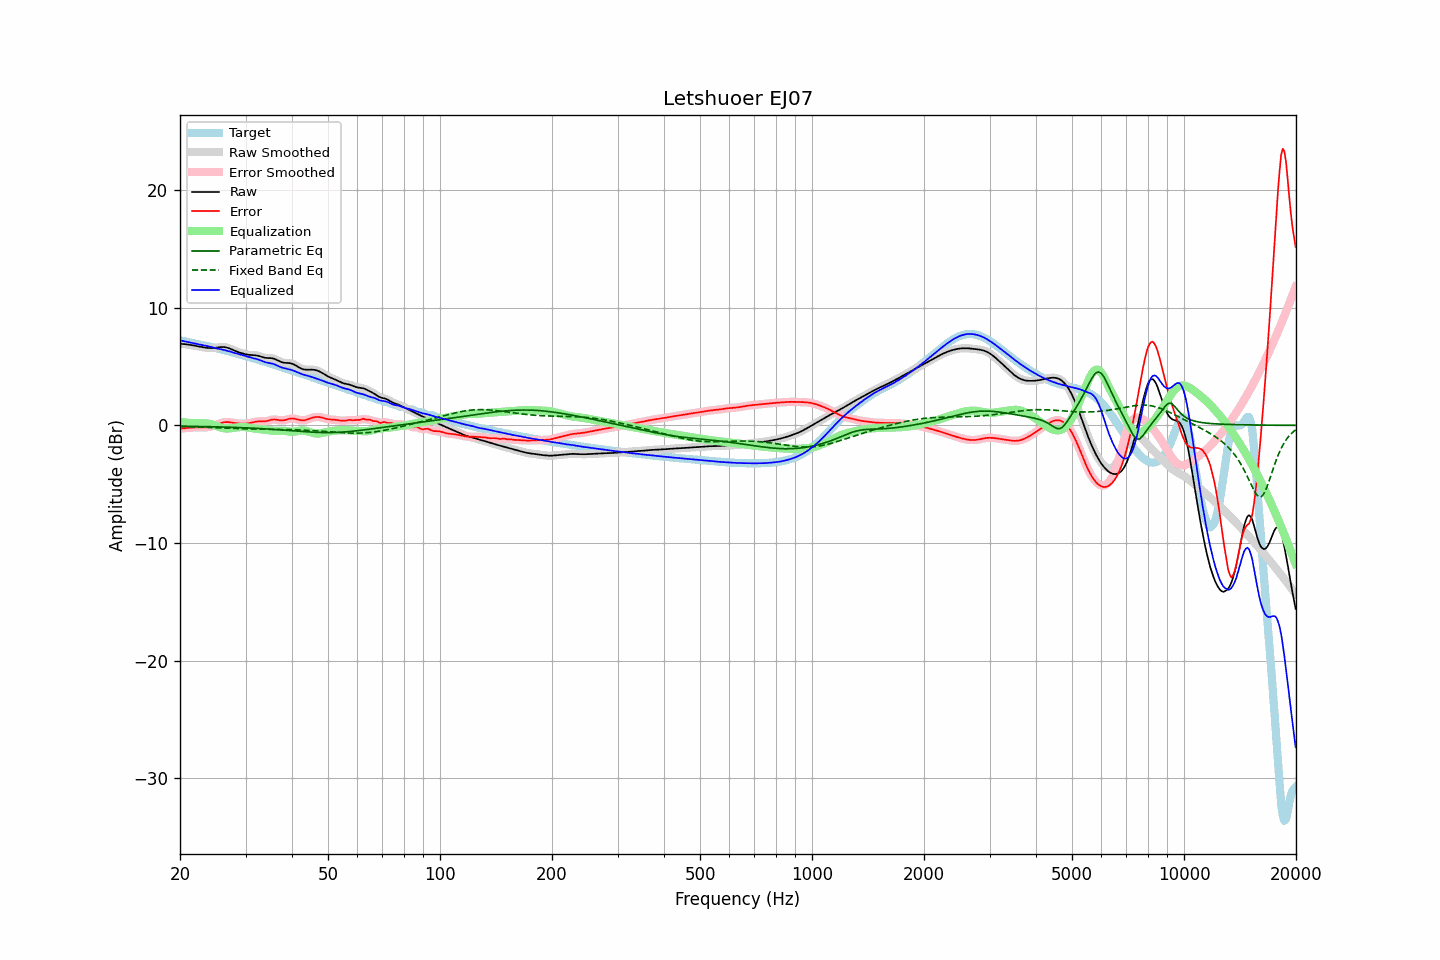

The table this chart was drawn from, first rows:
frequency, raw, error, smoothed, error_smoothed, equalization, parametric_eq, fixed_band_eq, equalized_raw, equalized_smoothed, target
20.00, 6.92, -0.29, 6.92, -0.30, 0.29, -0.07, -0.11, 7.22, 7.22, 7.22
20.20, 6.92, -0.28, 6.92, -0.28, 0.27, -0.07, -0.11, 7.19, 7.19, 7.19
20.40, 6.91, -0.26, 6.91, -0.26, 0.26, -0.08, -0.11, 7.16, 7.17, 7.17
20.61, 6.90, -0.24, 6.90, -0.24, 0.24, -0.08, -0.12, 7.14, 7.14, 7.14
20.81, 6.88, -0.23, 6.88, -0.23, 0.23, -0.08, -0.12, 7.11, 7.11, 7.11
21.02, 6.86, -0.21, 6.86, -0.21, 0.21, -0.08, -0.12, 7.08, 7.08, 7.08
21.23, 6.84, -0.20, 6.84, -0.20, 0.20, -0.08, -0.13, 7.04, 7.04, 7.04
21.44, 6.82, -0.19, 6.82, -0.19, 0.20, -0.09, -0.13, 7.01, 7.01, 7.01
21.66, 6.80, -0.19, 6.80, -0.19, 0.19, -0.09, -0.14, 6.99, 6.99, 6.98
21.87, 6.77, -0.18, 6.77, -0.18, 0.19, -0.09, -0.14, 6.96, 6.96, 6.95
22.09, 6.75, -0.18, 6.75, -0.18, 0.18, -0.09, -0.14, 6.93, 6.93, 6.93
22.31, 6.72, -0.18, 6.72, -0.18, 0.18, -0.10, -0.15, 6.90, 6.90, 6.90
22.54, 6.69, -0.18, 6.69, -0.18, 0.18, -0.10, -0.15, 6.88, 6.88, 6.87
22.76, 6.67, -0.18, 6.67, -0.18, 0.18, -0.10, -0.16, 6.85, 6.85, 6.85
22.99, 6.64, -0.18, 6.64, -0.18, 0.18, -0.10, -0.16, 6.82, 6.82, 6.82
23.22, 6.62, -0.18, 6.62, -0.18, 0.18, -0.11, -0.17, 6.80, 6.79, 6.80
23.45, 6.60, -0.17, 6.60, -0.17, 0.17, -0.11, -0.17, 6.77, 6.77, 6.77
23.69, 6.58, -0.16, 6.58, -0.16, 0.15, -0.11, -0.17, 6.74, 6.74, 6.74
23.92, 6.57, -0.14, 6.57, -0.14, 0.13, -0.11, -0.18, 6.70, 6.70, 6.71
24.16, 6.56, -0.11, 6.56, -0.11, 0.10, -0.12, -0.18, 6.67, 6.67, 6.68
24.40, 6.57, -0.08, 6.57, -0.08, 0.07, -0.12, -0.19, 6.63, 6.63, 6.64
24.65, 6.57, -0.03, 6.57, -0.03, 0.03, -0.12, -0.20, 6.60, 6.60, 6.61
24.89, 6.59, 0.01, 6.59, 0.01, -0.02, -0.13, -0.20, 6.56, 6.57, 6.57
25.14, 6.60, 0.07, 6.60, 0.07, -0.07, -0.13, -0.21, 6.53, 6.53, 6.54
25.39, 6.62, 0.12, 6.62, 0.12, -0.12, -0.13, -0.21, 6.50, 6.50, 6.50
25.65, 6.64, 0.17, 6.64, 0.17, -0.17, -0.14, -0.22, 6.48, 6.48, 6.47
25.91, 6.65, 0.22, 6.65, 0.22, -0.21, -0.14, -0.22, 6.45, 6.45, 6.44
26.16, 6.66, 0.25, 6.65, 0.25, -0.24, -0.15, -0.23, 6.42, 6.42, 6.41
26.43, 6.64, 0.27, 6.64, 0.27, -0.26, -0.15, -0.23, 6.39, 6.38, 6.37
26.69, 6.61, 0.28, 6.61, 0.28, -0.27, -0.15, -0.24, 6.34, 6.35, 6.33
26.96, 6.57, 0.27, 6.57, 0.27, -0.27, -0.16, -0.24, 6.31, 6.30, 6.30
27.23, 6.52, 0.26, 6.52, 0.26, -0.26, -0.16, -0.25, 6.26, 6.26, 6.26
27.50, 6.46, 0.24, 6.46, 0.24, -0.24, -0.17, -0.25, 6.22, 6.22, 6.22
27.77, 6.40, 0.22, 6.40, 0.22, -0.22, -0.17, -0.26, 6.18, 6.18, 6.18
28.05, 6.34, 0.19, 6.34, 0.19, -0.20, -0.18, -0.27, 6.14, 6.14, 6.15
28.33, 6.29, 0.18, 6.29, 0.18, -0.18, -0.18, -0.27, 6.11, 6.11, 6.11
28.62, 6.24, 0.16, 6.24, 0.16, -0.16, -0.19, -0.28, 6.07, 6.07, 6.07
28.90, 6.19, 0.15, 6.19, 0.15, -0.15, -0.19, -0.28, 6.04, 6.04, 6.04
29.19, 6.15, 0.15, 6.14, 0.14, -0.14, -0.20, -0.29, 6.00, 6.00, 6.00
29.48, 6.10, 0.14, 6.10, 0.14, -0.14, -0.20, -0.29, 5.96, 5.96, 5.96
29.78, 6.07, 0.14, 6.07, 0.14, -0.15, -0.21, -0.29, 5.92, 5.92, 5.92
30.08, 6.03, 0.15, 6.03, 0.15, -0.16, -0.21, -0.30, 5.88, 5.88, 5.88
30.38, 6.01, 0.16, 6.01, 0.16, -0.17, -0.22, -0.30, 5.83, 5.83, 5.84
30.68, 5.99, 0.18, 5.99, 0.18, -0.19, -0.23, -0.31, 5.79, 5.79, 5.80
30.99, 5.97, 0.21, 5.97, 0.21, -0.22, -0.23, -0.31, 5.76, 5.76, 5.76
31.30, 5.97, 0.24, 5.97, 0.24, -0.24, -0.24, -0.31, 5.72, 5.72, 5.72
31.61, 5.96, 0.28, 5.96, 0.28, -0.27, -0.25, -0.32, 5.69, 5.69, 5.68
31.93, 5.95, 0.31, 5.95, 0.30, -0.29, -0.25, -0.32, 5.66, 5.66, 5.64
32.24, 5.93, 0.32, 5.93, 0.32, -0.30, -0.26, -0.32, 5.62, 5.62, 5.60
32.57, 5.90, 0.34, 5.89, 0.33, -0.32, -0.27, -0.32, 5.58, 5.58, 5.56
32.89, 5.85, 0.34, 5.85, 0.33, -0.33, -0.28, -0.33, 5.52, 5.52, 5.52
33.22, 5.81, 0.33, 5.81, 0.33, -0.34, -0.28, -0.33, 5.47, 5.47, 5.47
33.55, 5.76, 0.33, 5.77, 0.33, -0.35, -0.29, -0.33, 5.41, 5.41, 5.43
33.89, 5.73, 0.34, 5.74, 0.34, -0.37, -0.30, -0.33, 5.37, 5.37, 5.39
34.23, 5.72, 0.37, 5.72, 0.37, -0.39, -0.31, -0.33, 5.33, 5.33, 5.36
34.57, 5.71, 0.40, 5.72, 0.40, -0.41, -0.32, -0.34, 5.30, 5.30, 5.32
34.92, 5.71, 0.44, 5.71, 0.44, -0.43, -0.32, -0.34, 5.28, 5.28, 5.27
35.27, 5.70, 0.47, 5.70, 0.47, -0.45, -0.33, -0.34, 5.25, 5.25, 5.23
35.62, 5.68, 0.49, 5.67, 0.49, -0.46, -0.34, -0.34, 5.22, 5.21, 5.18
35.97, 5.63, 0.50, 5.63, 0.49, -0.46, -0.35, -0.34, 5.17, 5.16, 5.14
... 635 more rows
